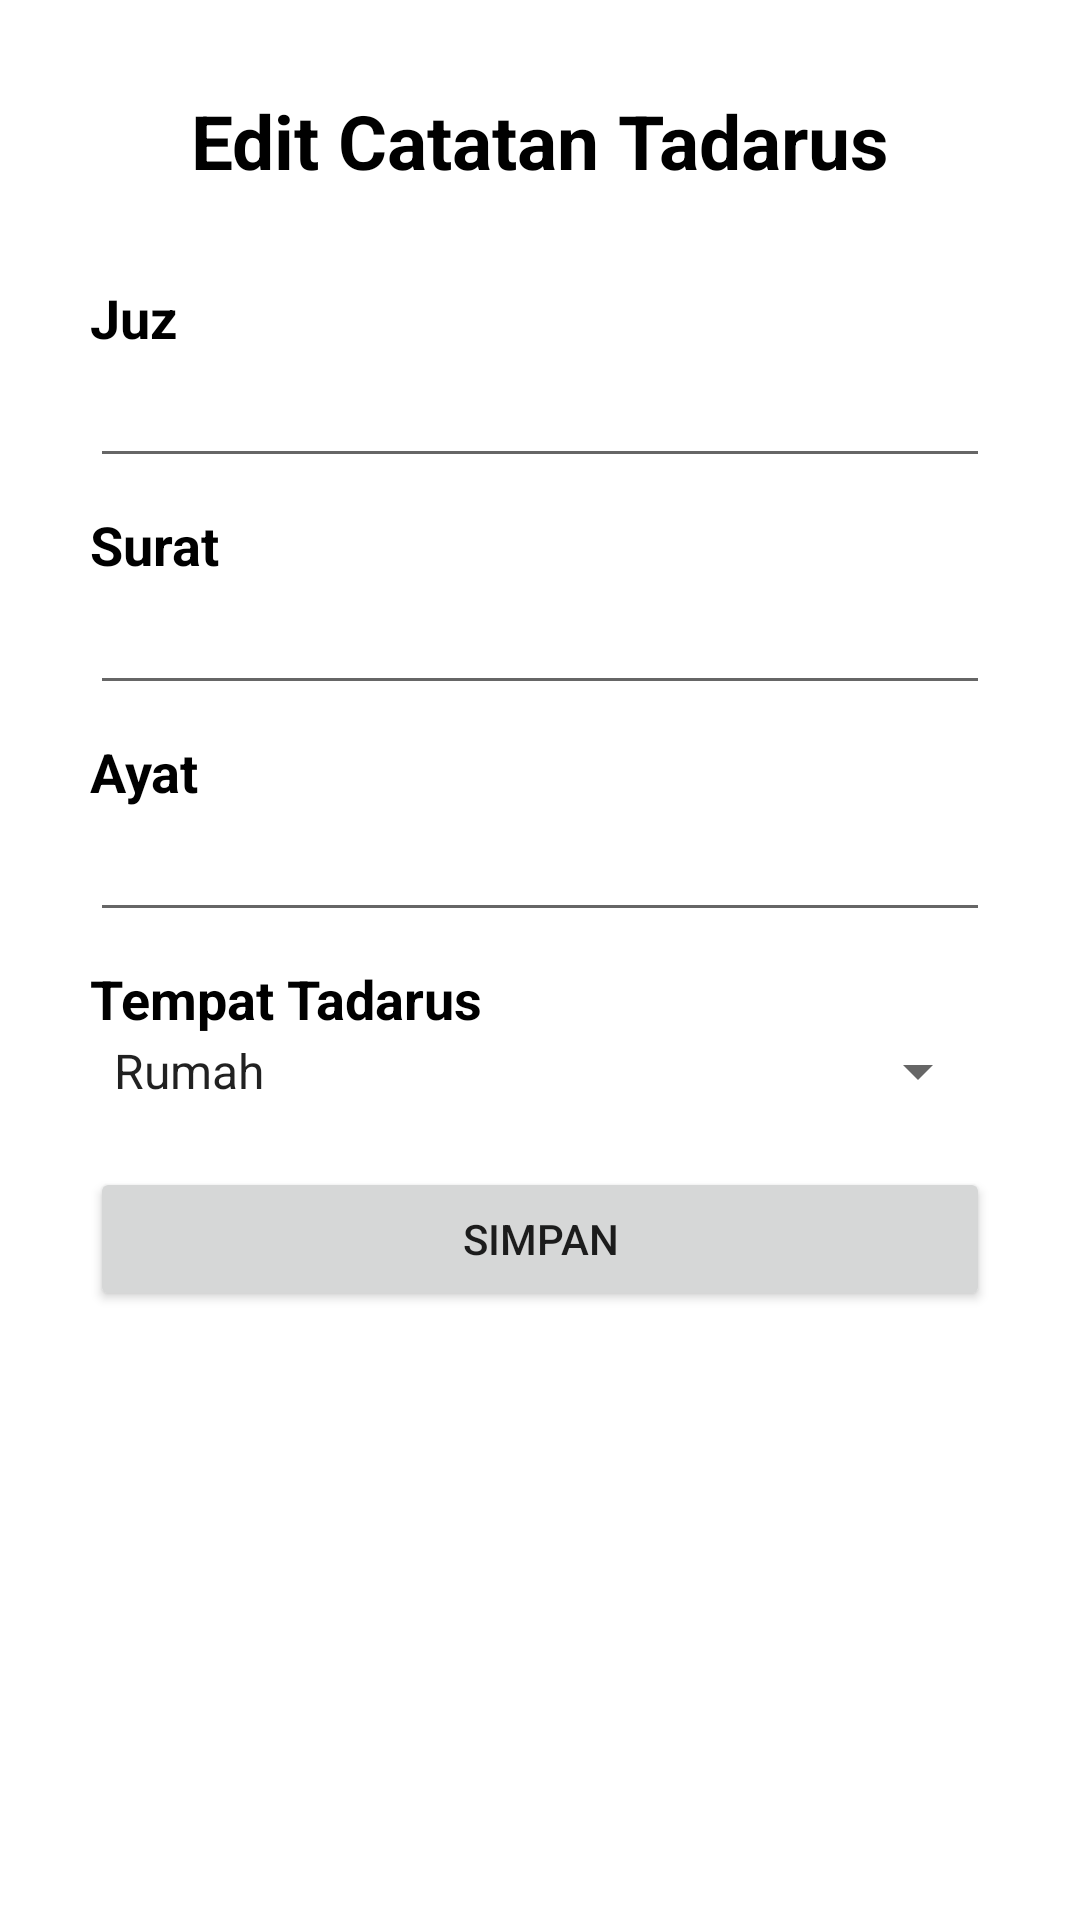

Write the Android layout XML for this screen, with the resource values it uses.
<!-- AndroidManifest.xml: application theme Theme.TadarusMobile2 -->
<!-- res/layout/activity_update_tadarus.xml -->
<?xml version="1.0" encoding="utf-8"?>
<LinearLayout xmlns:android="http://schemas.android.com/apk/res/android"
    xmlns:app="http://schemas.android.com/apk/res-auto"
    xmlns:tools="http://schemas.android.com/tools"
    android:layout_width="match_parent"
    android:layout_height="match_parent"
    android:orientation="vertical"
    android:paddingHorizontal="30dp"
    tools:context=".UpdateTadarusActivity">

    <TextView
        android:layout_width="wrap_content"
        android:layout_height="wrap_content"
        android:text="Edit Catatan Tadarus"
        android:layout_gravity="center"
        android:textColor="@color/black"
        android:textStyle="bold"
        android:textSize="25dp"
        android:layout_marginTop="30dp"/>

    <TextView
        android:layout_width="wrap_content"
        android:layout_height="wrap_content"
        android:text="Juz"
        android:textColor="@color/black"
        android:textSize="18dp"
        android:textStyle="bold"
        android:layout_marginTop="30dp"/>

    <EditText
        android:layout_width="match_parent"
        android:layout_height="wrap_content"
        android:id="@+id/editJuz"/>

    <TextView
        android:layout_width="wrap_content"
        android:layout_height="wrap_content"
        android:text="Surat"
        android:textColor="@color/black"
        android:textSize="18dp"
        android:textStyle="bold"
        android:layout_marginTop="10dp"/>

    <EditText
        android:layout_width="match_parent"
        android:layout_height="wrap_content"
        android:id="@+id/editSurat"/>

    <TextView
        android:layout_width="wrap_content"
        android:layout_height="wrap_content"
        android:text="Ayat"
        android:textColor="@color/black"
        android:textSize="18dp"
        android:textStyle="bold"
        android:layout_marginTop="10dp"/>

    <EditText
        android:layout_width="match_parent"
        android:layout_height="wrap_content"
        android:id="@+id/editAyat"/>

    <TextView
        android:layout_width="wrap_content"
        android:layout_height="wrap_content"
        android:text="Tempat Tadarus"
        android:textColor="@color/black"
        android:textSize="18dp"
        android:textStyle="bold"
        android:layout_marginTop="10dp"/>

    <Spinner
        android:layout_width="match_parent"
        android:layout_height="wrap_content"
        android:id="@+id/editTempat"
        android:entries="@array/tempat_entries"/>

    <Button
        android:id="@+id/btnSimpan"
        android:text="Simpan"
        android:layout_width="match_parent"
        android:layout_height="wrap_content"
        android:layout_marginTop="20dp"/>

</LinearLayout>
<!-- resources referenced by this layout -->
<resources>
  <string-array name="tempat_entries">
          <item>Rumah</item>
          <item>Masjid</item>
          <item>Lain-lain</item>
      </string-array>
  <style name="Theme.TadarusMobile2" parent="Theme.MaterialComponents.DayNight.DarkActionBar">
          
          <item name="colorPrimary">@color/purple_500</item>
          <item name="colorPrimaryVariant">@color/purple_700</item>
          <item name="colorOnPrimary">@color/white</item>
          
          <item name="colorSecondary">@color/teal_200</item>
          <item name="colorSecondaryVariant">@color/teal_700</item>
          <item name="colorOnSecondary">@color/black</item>
          
          <item name="android:statusBarColor" tools:targetApi="l">?attr/colorPrimaryVariant</item>
          
      </style>
  <!-- not gathered from this repository: default colours our renderer supplied (Android Studio template values) -->
  <color name="purple_500">#FF6200EE</color>
  <color name="purple_700">#FF3700B3</color>
  <color name="teal_200">#FF03DAC5</color>
  <color name="teal_700">#FF018786</color>
  <color name="black">#FF000000</color>
  <color name="white">#FFFFFFFF</color>
</resources>
